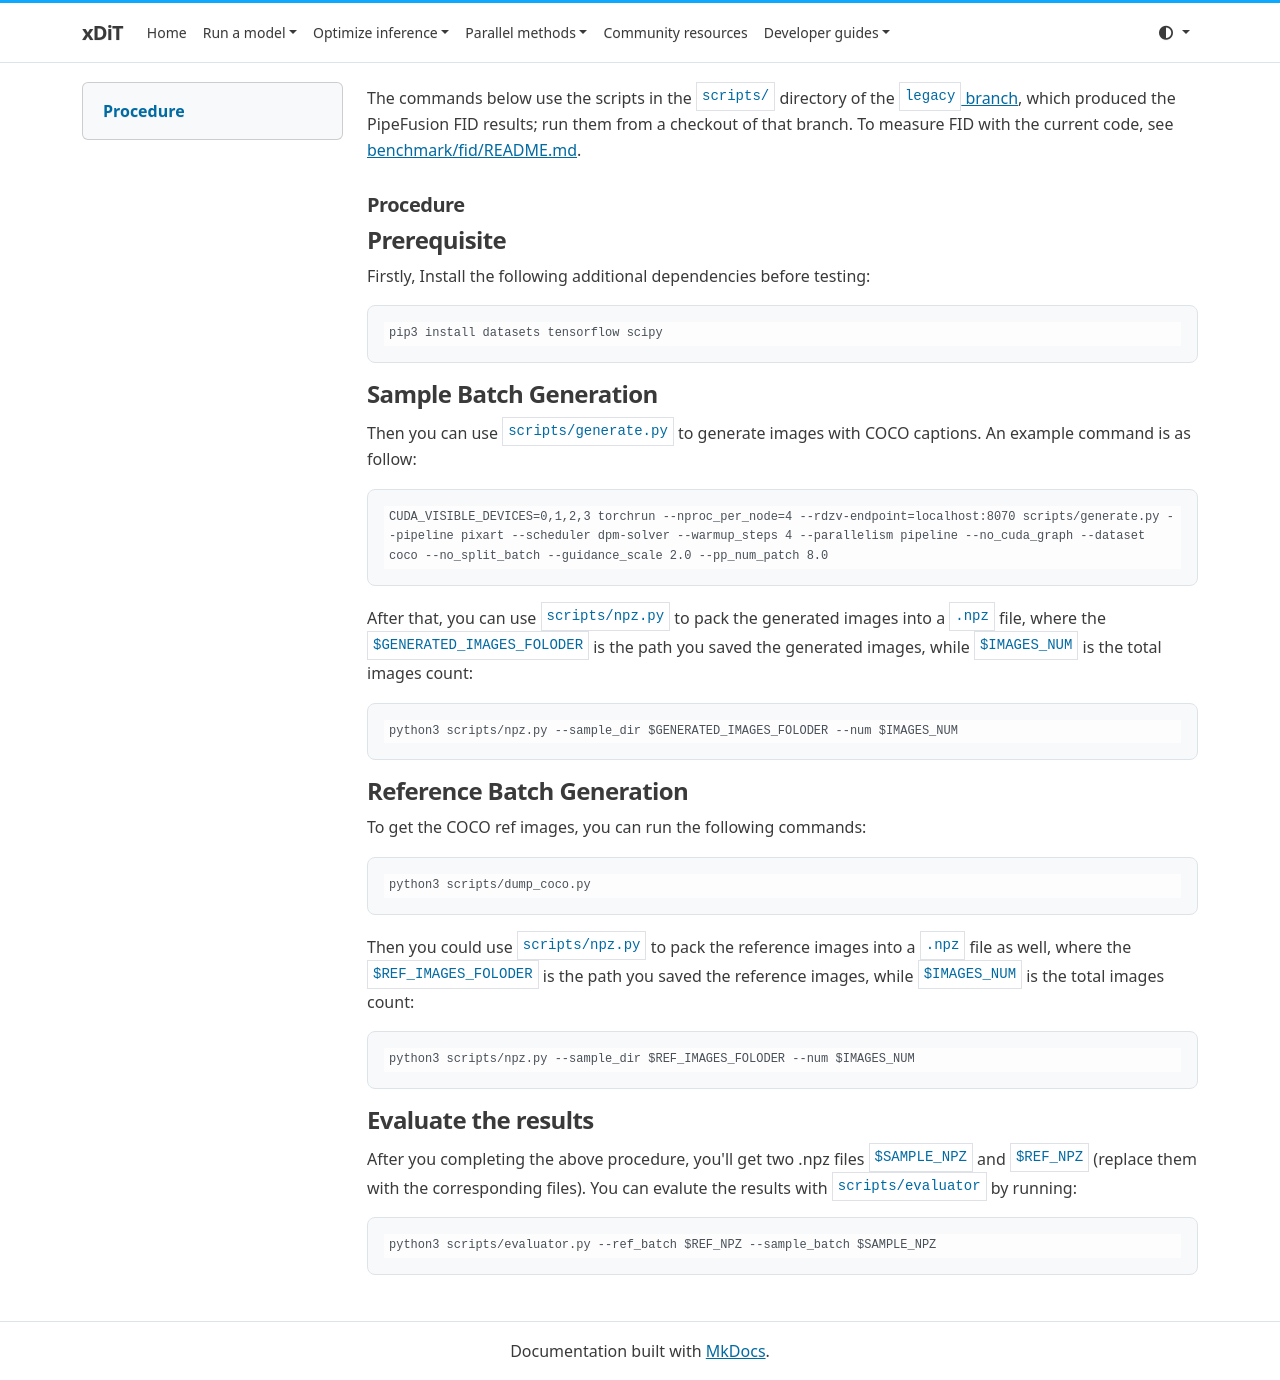

repository: xdit-project/xDiT · page: archive/fid/FID/index.html · generator: mkdocs


The commands below use the scripts in the `scripts/` directory of the [`legacy` branch](https://github.com/xdit-project/xDiT/tree/legacy/scripts), which produced the PipeFusion FID results; run them from a checkout of that branch. To measure FID with the current code, see [benchmark/fid/README.md](https://github.com/xdit-project/xDiT/blob/main/benchmark/fid/README.md).

### Procedure

#### Prerequisite

Firstly, Install the following additional dependencies before testing:

```bash
pip3 install datasets tensorflow scipy
```

#### Sample Batch Generation

Then you can use `scripts/generate.py` to generate images with COCO captions. An example command is as follow:

```bash
CUDA_VISIBLE_DEVICES=0,1,2,3 torchrun --nproc_per_node=4 --rdzv-endpoint=localhost:8070 scripts/generate.py --pipeline pixart --scheduler dpm-solver --warmup_steps 4 --parallelism pipeline --no_cuda_graph --dataset coco --no_split_batch --guidance_scale 2.0 --pp_num_patch 8.0
```

After that, you can use `scripts/npz.py` to pack the generated images into a `.npz` file, where the `$GENERATED_IMAGES_FOLODER` is the path you saved the generated images, while `$IMAGES_NUM` is the total images count:

```bash
python3 scripts/npz.py --sample_dir $GENERATED_IMAGES_FOLODER --num $IMAGES_NUM
```

#### Reference Batch Generation

To get the COCO ref images, you can run the following commands:

```bash
python3 scripts/dump_coco.py
```

Then you could use `scripts/npz.py` to pack the reference images into a `.npz` file as well, where the `$REF_IMAGES_FOLODER` is the path you saved the reference images, while `$IMAGES_NUM` is the total images count:

```bash
python3 scripts/npz.py --sample_dir $REF_IMAGES_FOLODER --num $IMAGES_NUM
```

#### Evaluate the results

After you completing the above procedure, you'll get two .npz files `$SAMPLE_NPZ` and `$REF_NPZ` (replace them with the corresponding files). You can evalute the results with `scripts/evaluator` by running:

```bash
python3 scripts/evaluator.py --ref_batch $REF_NPZ --sample_batch $SAMPLE_NPZ
```
